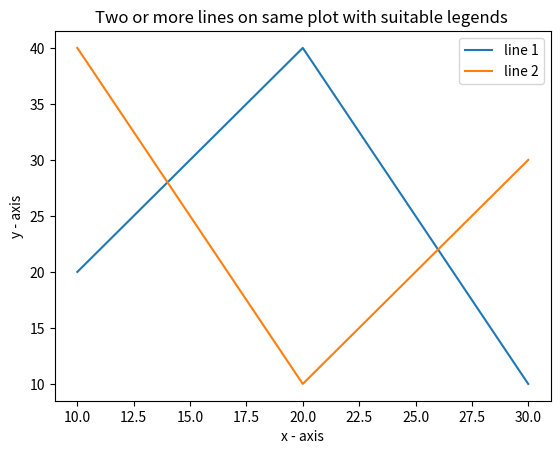

The matplotlib source for this figure:
import matplotlib.pyplot as plt
# line 1 points
x1 = [10,20,30]
y1 = [20,40,10]

plt.plot(x1, y1, label = "line 1")

x2 = [10,20,30]
y2 = [40,10,30]

plt.plot(x2, y2, label = "line 2")
plt.xlabel('x - axis')
plt.ylabel('y - axis')
plt.title('Two or more lines on same plot with suitable legends ')

plt.legend()

plt.show()